The GitHub repository tejass2387/livertumordetection contains a labelled image folder "data" with 2 categories: no tumor, tumor. Examples follow, each with its label.

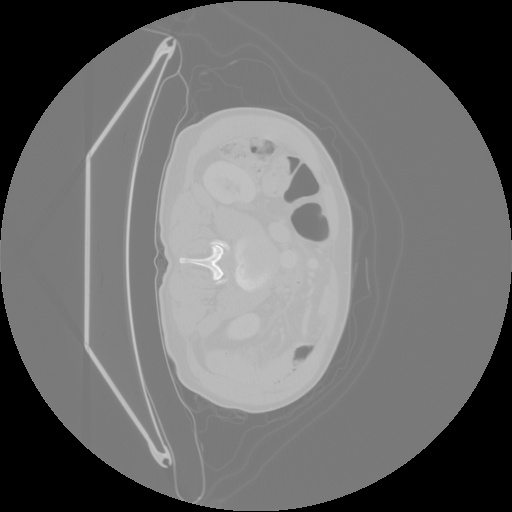
Label: tumor

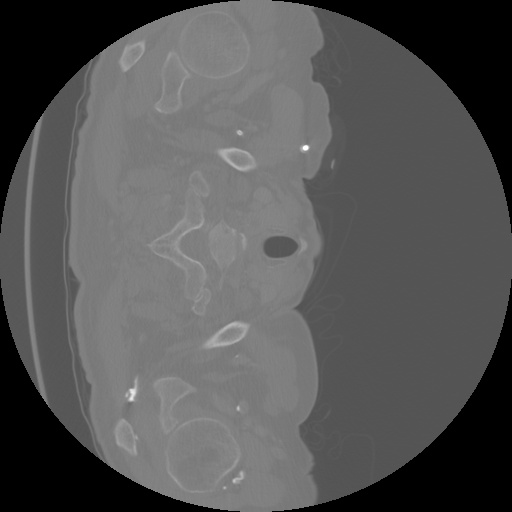
Label: tumor

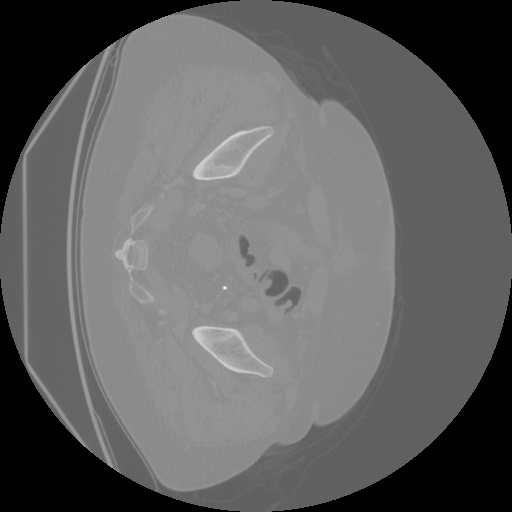
Label: tumor

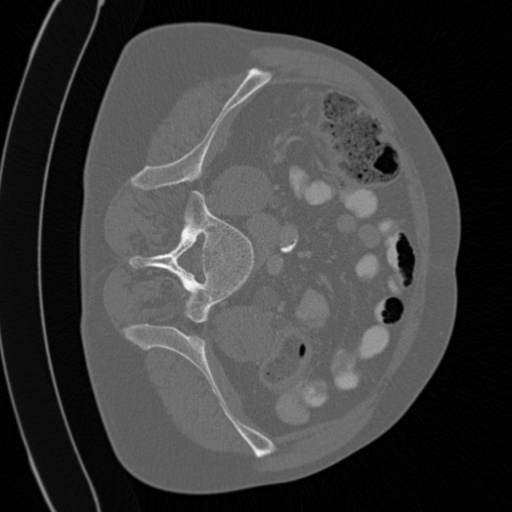
Label: tumor

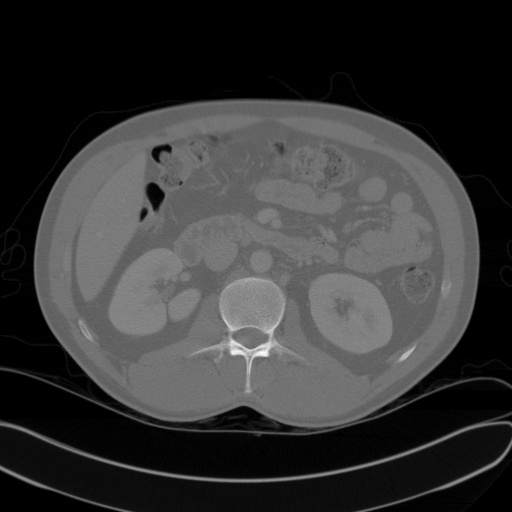
Label: no tumor

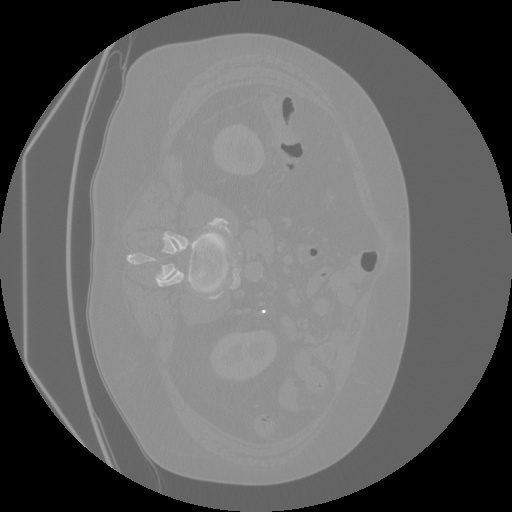
Label: tumor
